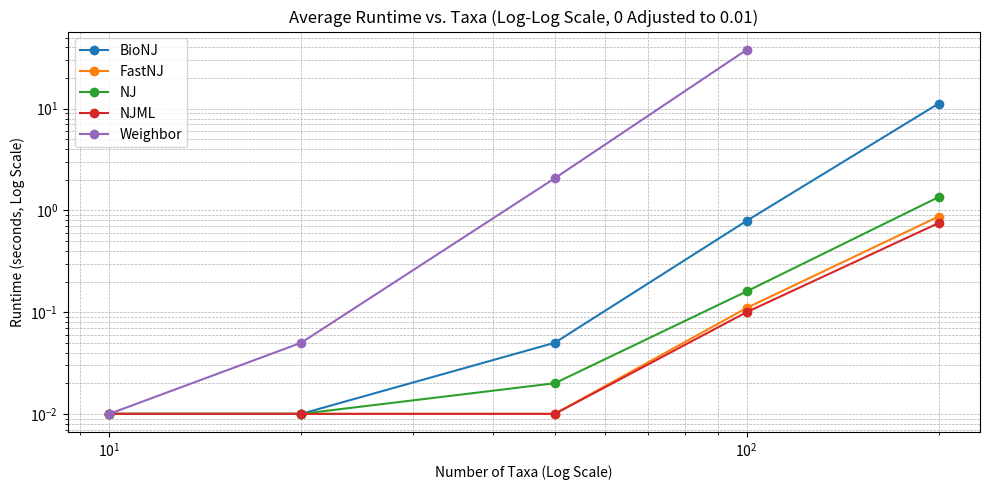
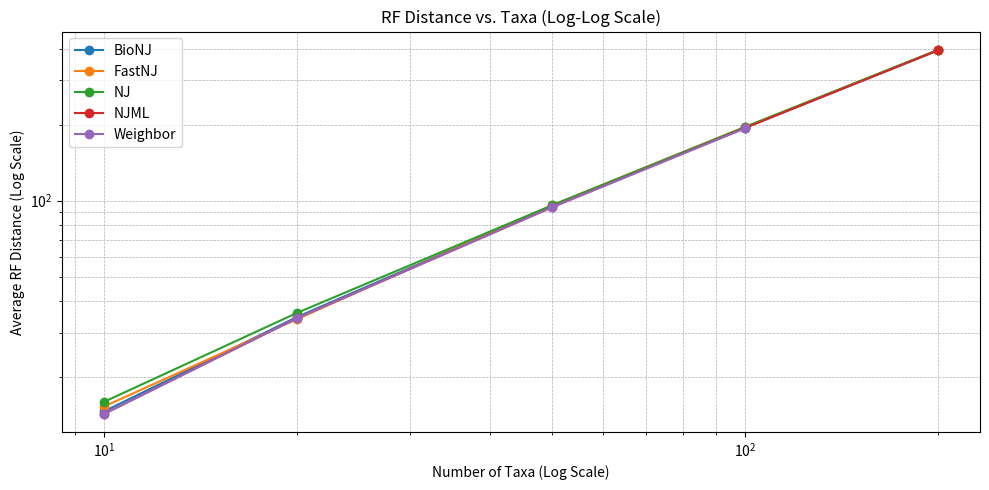
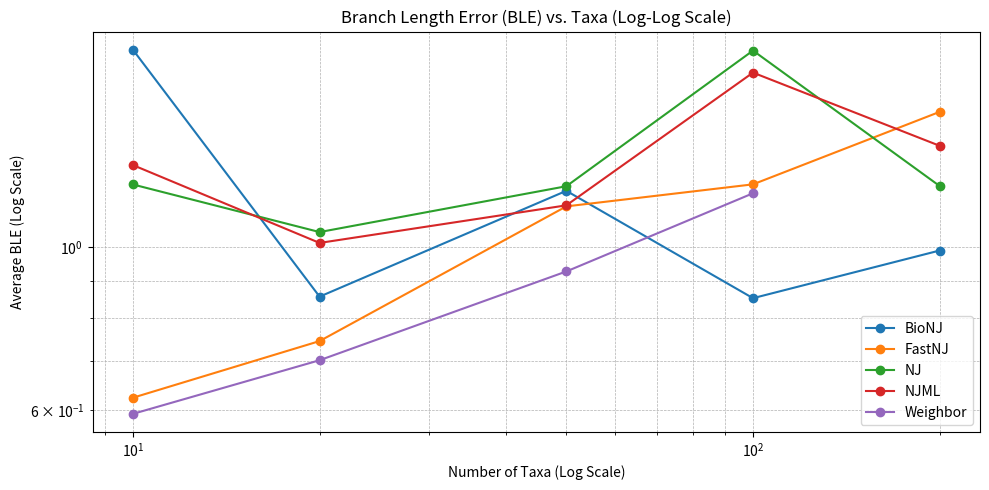

Source code (Python) for these figures, in order:
import matplotlib.pyplot as plt
import numpy as np

# Data for the algorithms
data = {
    "Algorithm": ["BioNJ", "FastNJ", "NJ", "NJML", "Weighbor"],
    "Taxa": [10, 20, 50, 100, 200],
    "BioNJ": {
        "runtime": [0.00, 0.00, 0.05, 0.79, 11.21],
        "rf": [14.67, 34.67, 95.33, 194.67, 394.00],
        "ble": [1.8572, 0.8562, 1.1932, 0.8521, 0.9895]
    },
    "FastNJ": {
        "runtime": [0.00, 0.00, 0.01, 0.11, 0.87],
        "rf": [15.33, 34.00, 96.00, 196.00, 395.33],
        "ble": [0.6236, 0.7448, 1.1364, 1.2177, 1.5285]
    },
    "NJ": {
        "runtime": [0.00, 0.01, 0.02, 0.16, 1.35],
        "rf": [16.00, 36.00, 96.00, 196.00, 396.00],
        "ble": [1.2172, 1.0484, 1.2105, 1.8524, 1.2113]
    },
    "NJML": {
        "runtime": [0.00, 0.00, 0.01, 0.10, 0.75],
        "rf": [14.33, 34.33, 94.33, 194.33, 394.33],
        "ble": [1.2935, 1.0133, 1.1401, 1.7287, 1.3742]
    },
    "Weighbor": {
        "runtime": [0.00, 0.05, 2.07, 37.92, np.nan],
        "rf": [14.33, 34.33, 94.33, 193.67, np.nan],
        "ble": [0.5928, 0.7014, 0.9266, 1.1841, np.nan]
    }
}

def plot_graphs():
    taxa = data["Taxa"]

    # Runtime Plot
    plt.figure(figsize=(10, 5))
    for algo in data["Algorithm"]:
        # Replace runtime values of 0 with 0.01 for plotting
        runtime_adjusted = [0.01 if val == 0 else val for val in data[algo]["runtime"]]
        plt.plot(
            taxa, runtime_adjusted, marker='o', label=algo
        )
    plt.title("Average Runtime vs. Taxa (Log-Log Scale, 0 Adjusted to 0.01)")
    plt.xscale('log')
    plt.yscale('log')
    plt.xlabel("Number of Taxa (Log Scale)")
    plt.ylabel("Runtime (seconds, Log Scale)")
    plt.legend()
    plt.grid(which='both', linestyle='--', linewidth=0.5)
    plt.tight_layout()
    plt.savefig("runtime_vs_taxa.png")
    plt.close()

    # RF Distance Plot
    plt.figure(figsize=(10, 5))
    for algo in data["Algorithm"]:
        plt.plot(
            taxa, data[algo]["rf"], marker='o', label=algo
        )
    plt.title("RF Distance vs. Taxa (Log-Log Scale)")
    plt.xscale('log')
    plt.yscale('log')
    plt.xlabel("Number of Taxa (Log Scale)")
    plt.ylabel("Average RF Distance (Log Scale)")
    plt.legend()
    plt.grid(which='both', linestyle='--', linewidth=0.5)
    plt.tight_layout()
    plt.savefig("rf_distance_vs_taxa.png")
    plt.close()

    # BLE Plot
    plt.figure(figsize=(10, 5))
    for algo in data["Algorithm"]:
        plt.plot(
            taxa, data[algo]["ble"], marker='o', label=algo
        )
    plt.title("Branch Length Error (BLE) vs. Taxa (Log-Log Scale)")
    plt.xscale('log')
    plt.yscale('log')
    plt.xlabel("Number of Taxa (Log Scale)")
    plt.ylabel("Average BLE (Log Scale)")
    plt.legend()
    plt.grid(which='both', linestyle='--', linewidth=0.5)
    plt.tight_layout()
    plt.savefig("ble_vs_taxa.png")
    plt.close()

if __name__ == "__main__":
    plot_graphs()
